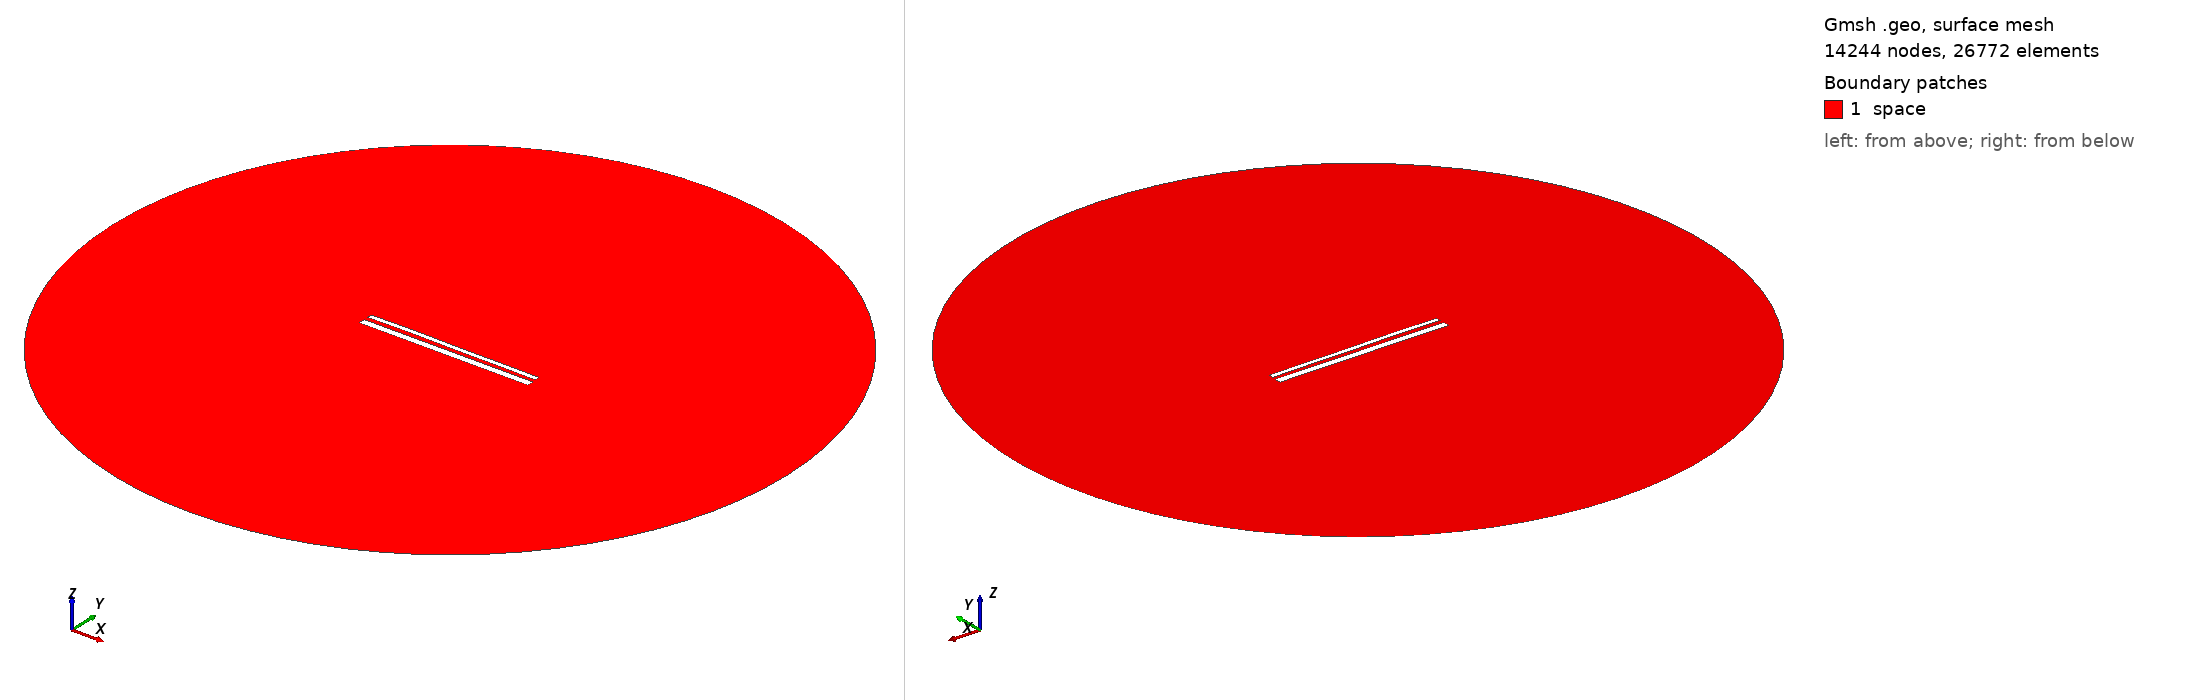

Gmsh geometry script, surface-meshed: 14244 nodes, 26772 surface elements. Boundary patches (legend numbers): 1 space. Left view from above one corner, right view from below the opposite corner. Legend entries are the model's physical surfaces. The drawing asked Gmsh for element sizes between 1% and 20% of the model's largest extent; the script's own settings can give other sizes.

=== 14469.geo (drawn) ===
//---------------------------------------
// Geometry kernel
//---------------------------------------

SetFactory("OpenCASCADE");



//---------------------------------------
// Parameters of the geometry
//---------------------------------------

// Overetch of the upper plate
overetch = 0.5;

// Distance between the plates
distance = 2.25;

// Discretization over the x axis (for the deformation)
nx = 50; 

// Length of the plate
L = 100 - overetch; 

// Number of modes
n = 4; 

// 1st mode coefficient
coeff(1) = -0.15;
beta(1) = 0.596864 * 3.1415926535 / L;

// 2nd mode coefficient
coeff(2) = 0.07499999999999998;
beta(2) = 1.49418 * 3.1415926535 / L;

// 3rd mode coefficient
coeff(3) = 0.07499999999999998;
beta(3) = 2.50025 * 3.1415926535 / L;

// 4th mode coefficient
coeff(4) = 0.07499999999999998;
beta(4) = 3.49999 * 3.1415926535 / L;



//---------------------------------------
// Upper plate (deformed rectangle)
//---------------------------------------

// Coordiantes of the upper plate
xmin = -50;
xmax = 50 - overetch;

// Height of the upper plate
yheight = 4 - 2 * overetch;

// Indexes of the points
UpperID[] = {};
LowerID[] = {};
LeftID[] = {};
RightID[] = {};

// Point index
p = 1;

// Horizontal edges
For i In {1:nx}
    x = xmin + (i-1)*(xmax - xmin)/(nx-1);

    y_bottom = distance / 2 + overetch;
    For j In {1:n}
        C = (Cosh(beta(j)*L) + Cos(beta(j)*L)) / (Sinh(beta(j)*L) + Sin(beta(j)*L));
        y_bottom  = y_bottom + coeff(j) * (Cosh(beta(j)*(x+50)) - Cos(beta(j)*(x+50)) - C * (Sinh(beta(j)*(x+50)) - Sin(beta(j)*(x+50))));
    EndFor

    y_top = y_bottom + yheight;

    Point(p) = {x, y_top, 0, 1.0};
    UpperID[i] = p;
    p = p + 1;

    Point(p) = {x, y_bottom, 0, 1.0};
    LowerID[i] = p;
    p = p + 1;
EndFor

// Create point lists
UpperPts[] = {}; LowerPts[] = {};
For i In {1:nx}
  UpperPts[] += {UpperID[i]};
  LowerPts[] += {LowerID[i]};
EndFor

// Build splines
Spline(1) = {UpperPts[]};
Spline(2) = {LowerPts[]};
Line(3) = {LowerPts[nx-1], UpperPts[nx-1]};
Line(4) = {LowerPts[0], UpperPts[0]};

// Build the plane surface
Curve Loop(1) = {2, 3, -1, -4};
Plane Surface(1) = {1};



//---------------------------------------
// Lower plate (rectangle)
//---------------------------------------

// Vertices
Point(1001) = {-50, -1, 0, 1.0};
Point(1002) = { 50, -1, 0, 1.0};
Point(1003) = { 50,  -5, 0, 1.0};
Point(1004) = {-50,  -5, 0, 1.0};

// Edges
Line(5) = {1001, 1002};
Line(6) = {1002, 1003};
Line(7) = {1003, 1004};
Line(8) = {1004, 1001};

// Plane surface
Line Loop(2) = {5, 6, 7, 8};
Plane Surface(2) = {2}; 



//---------------------------------------
// Outer (fictious) boundary
//---------------------------------------

// Points
Point(1005) = {0, 0, 0};       // Center
Point(1006) = {200, 0, 0};     // Start point
Point(1007) = {0, 200, 0};     // 90 degrees
Point(1008) = {-200, 0, 0};    // 180 degrees
Point(1009) = {0, -200, 0};    // 270 degrees

// Circle arcs (each needs start, center, end)
Circle(9) = {1006, 1005, 1007};
Circle(10) = {1007, 1005, 1008};
Circle(11) = {1008, 1005, 1009};
Circle(12) = {1009, 1005, 1006};

// Plane surface for the entire domain
Curve Loop(3) = {9, 10, 11, 12};
Surface(3) = {3};

// Subtract the plates from the whole domain to obtain the actual domain where we want to solve the equations
BooleanDifference{ Surface{3}; Delete; }{ Surface{1}; Surface{2}; Delete; }




//---------------------------------------
// Transfinite Lines/Curves
//---------------------------------------

// Set the number of points on the boundaries
r = 7;

// Plates
Transfinite Curve {1, 2} = 50*r Using Progression 1;
Transfinite Curve {3, 4} = 2*r Using Progression 1;
Transfinite Line {5, 7} = 50*r Using Progression 1;
Transfinite Line {6, 8} = 2*r Using Progression 1;

// Outer boundary
Transfinite Line {9, 10, 11, 12} = 20 Using Progression 1;



//---------------------------------------
// Physical groups
//---------------------------------------                

// Physical curves (boundaries)
Physical Line("force_segment", 10) = {2};
Physical Line("upper_plate", 11) = {1, 3, 4};
Physical Line("lower_plate", 12) = {5, 6, 7, 8};
Physical Line("boundary", 20) = {9, 10, 11, 12};

// Physical Surfaces
Physical Surface("space", 30) = {3};



//---------------------------------------
// 6. Generate the Mesh
//---------------------------------------

// 2D mesh generation
Mesh 2;
